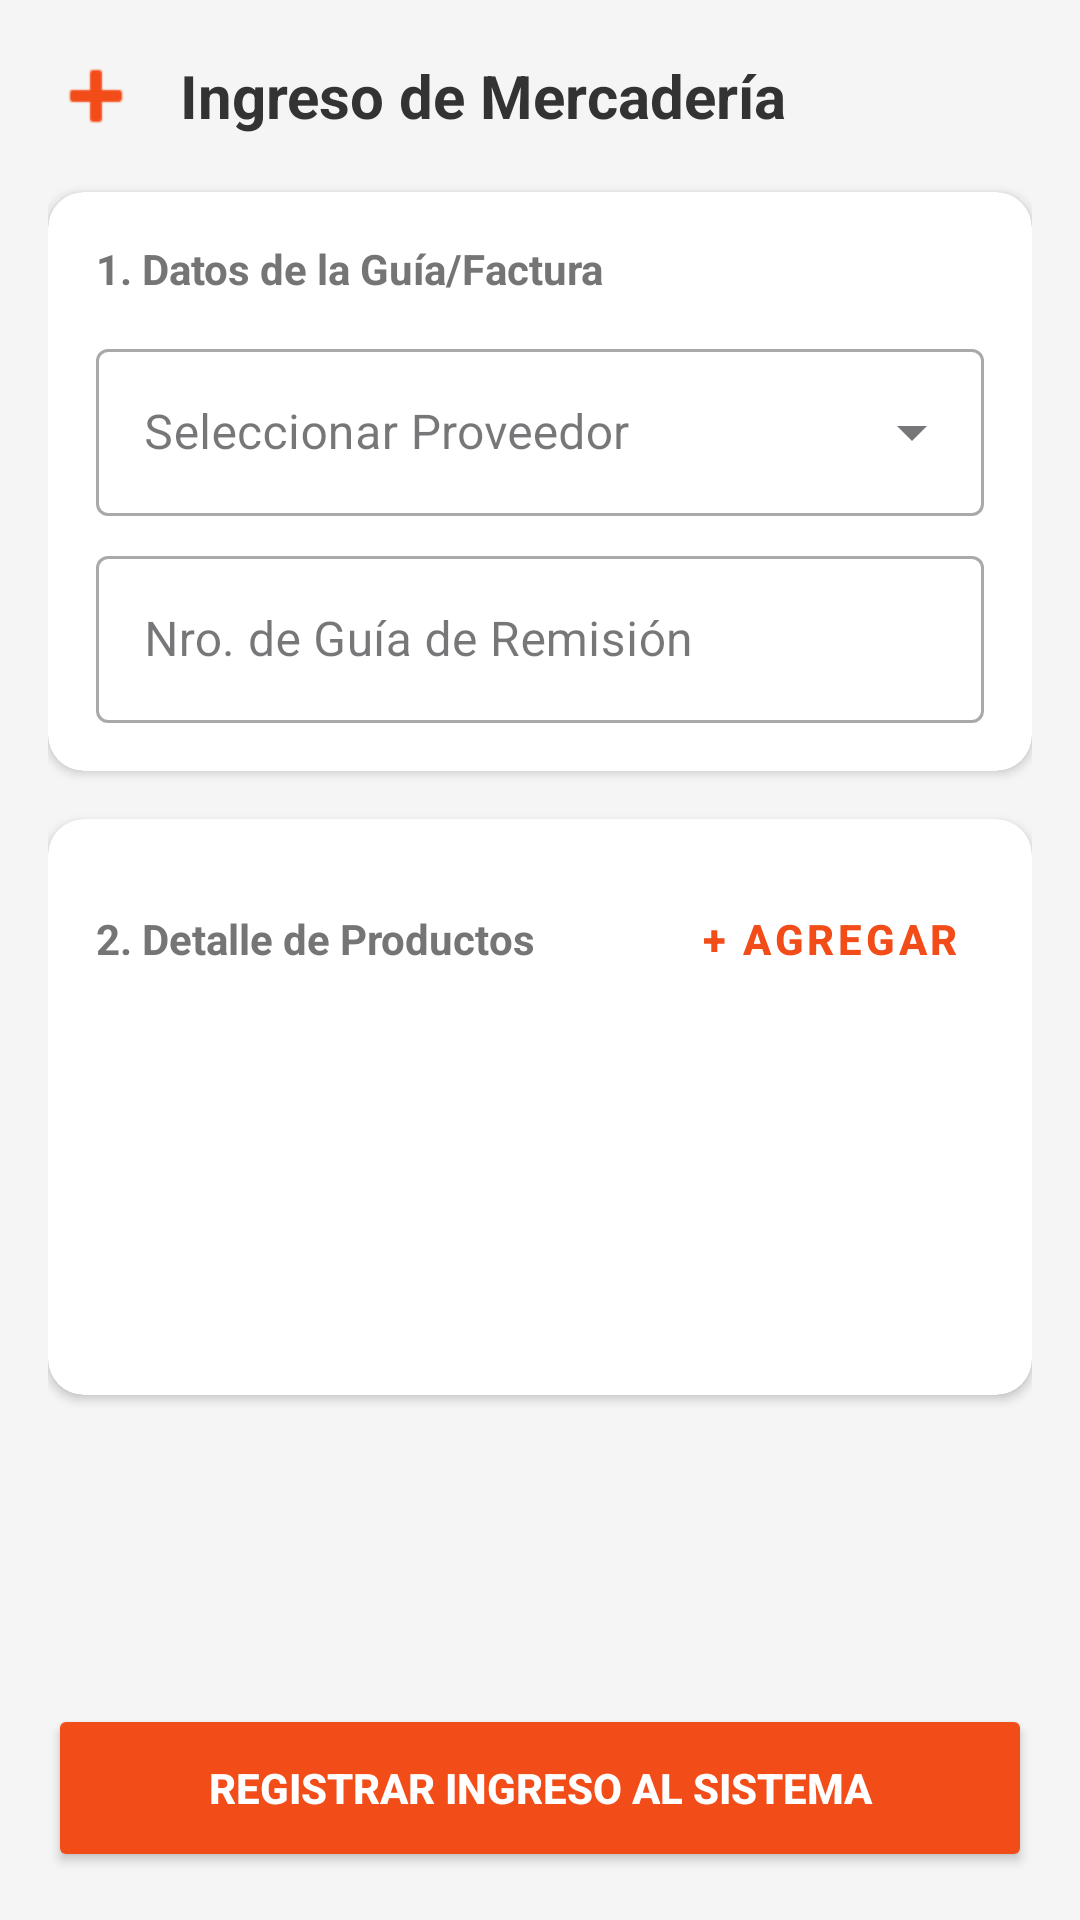

Layout XML and referenced resources for this Android screen:
<!-- AndroidManifest.xml: application theme Theme.APK_ferreteria_yomara -->
<!-- res/layout/fragment_ingreso_proveedor.xml -->
<?xml version="1.0" encoding="utf-8"?>
<ScrollView xmlns:android="http://schemas.android.com/apk/res/android"
    xmlns:app="http://schemas.android.com/apk/res-auto"
    xmlns:tools="http://schemas.android.com/tools"
    android:layout_width="match_parent"
    android:layout_height="match_parent"
    android:background="#F5F5F5"
    android:fillViewport="true">

    <LinearLayout
        android:layout_width="match_parent"
        android:layout_height="wrap_content"
        android:orientation="vertical"
        android:padding="16dp"
        tools:context=".ui.features.warehouse.IngresoProveedorFragment">

        <LinearLayout
            android:layout_width="match_parent"
            android:layout_height="wrap_content"
            android:orientation="horizontal"
            android:gravity="center_vertical"
            android:layout_marginBottom="16dp">

            <ImageView
                android:layout_width="32dp"
                android:layout_height="32dp"
                android:src="@android:drawable/ic_input_add"
                app:tint="#F24C19" />

            <TextView
                android:layout_width="wrap_content"
                android:layout_height="wrap_content"
                android:text="Ingreso de Mercadería"
                android:textSize="20sp"
                android:textStyle="bold"
                android:textColor="#333333"
                android:layout_marginStart="12dp"/>
        </LinearLayout>

        <androidx.cardview.widget.CardView
            android:layout_width="match_parent"
            android:layout_height="wrap_content"
            app:cardCornerRadius="12dp"
            app:cardElevation="2dp"
            android:layout_marginBottom="16dp">

            <LinearLayout
                android:layout_width="match_parent"
                android:layout_height="wrap_content"
                android:orientation="vertical"
                android:padding="16dp">

                <TextView
                    android:layout_width="wrap_content"
                    android:layout_height="wrap_content"
                    android:text="1. Datos de la Guía/Factura"
                    android:textStyle="bold"
                    android:textColor="#757575"
                    android:layout_marginBottom="12dp"/>

                <com.google.android.material.textfield.TextInputLayout
                    style="@style/Widget.MaterialComponents.TextInputLayout.OutlinedBox.ExposedDropdownMenu"
                    android:layout_width="match_parent"
                    android:layout_height="wrap_content"
                    android:hint="Seleccionar Proveedor"
                    android:layout_marginBottom="8dp">

                    <AutoCompleteTextView
                        android:id="@+id/actvProveedor"
                        android:layout_width="match_parent"
                        android:layout_height="wrap_content"
                        android:inputType="none"/>
                </com.google.android.material.textfield.TextInputLayout>

                <com.google.android.material.textfield.TextInputLayout
                    style="@style/Widget.MaterialComponents.TextInputLayout.OutlinedBox"
                    android:layout_width="match_parent"
                    android:layout_height="wrap_content"
                    android:hint="Nro. de Guía de Remisión">

                    <com.google.android.material.textfield.TextInputEditText
                        android:id="@+id/etNumeroGuia"
                        android:layout_width="match_parent"
                        android:layout_height="wrap_content"
                        android:inputType="textCapCharacters" />
                </com.google.android.material.textfield.TextInputLayout>
            </LinearLayout>
        </androidx.cardview.widget.CardView>

        <androidx.cardview.widget.CardView
            android:layout_width="match_parent"
            android:layout_height="wrap_content"
            app:cardCornerRadius="12dp"
            app:cardElevation="2dp"
            android:layout_marginBottom="24dp">

            <LinearLayout
                android:layout_width="match_parent"
                android:layout_height="wrap_content"
                android:orientation="vertical"
                android:padding="16dp">

                <RelativeLayout
                    android:layout_width="match_parent"
                    android:layout_height="wrap_content"
                    android:layout_marginBottom="12dp">

                    <TextView
                        android:layout_width="wrap_content"
                        android:layout_height="wrap_content"
                        android:text="2. Detalle de Productos"
                        android:textStyle="bold"
                        android:textColor="#757575"
                        android:layout_centerVertical="true"/>

                    <Button
                        android:id="@+id/btnAgregarProducto"
                        style="@style/Widget.MaterialComponents.Button.TextButton"
                        android:layout_width="wrap_content"
                        android:layout_height="wrap_content"
                        android:layout_alignParentEnd="true"
                        android:text="+ AGREGAR"
                        android:textColor="#F24C19"
                        android:textStyle="bold"/>
                </RelativeLayout>

                <androidx.recyclerview.widget.RecyclerView
                    android:id="@+id/rvProductosIngreso"
                    android:layout_width="match_parent"
                    android:layout_height="wrap_content"
                    android:nestedScrollingEnabled="false"
                    android:minHeight="100dp"/>

            </LinearLayout>
        </androidx.cardview.widget.CardView>

        <View
            android:layout_width="match_parent"
            android:layout_height="0dp"
            android:layout_weight="1" />

        <Button
            android:id="@+id/btnGuardarIngreso"
            android:layout_width="match_parent"
            android:layout_height="56dp"
            android:text="REGISTRAR INGRESO AL SISTEMA"
            android:backgroundTint="#F24C19"
            android:textColor="#FFFFFF"
            android:textStyle="bold"
            app:cornerRadius="8dp" />

    </LinearLayout>
</ScrollView>
<!-- resources referenced by this layout -->
<resources>
  <style name="Theme.APK_ferreteria_yomara" parent="Base.Theme.APK_ferreteria_yomara" />
  <style name="Base.Theme.APK_ferreteria_yomara" parent="Theme.Material3.DayNight.NoActionBar">
          
          
      </style>
</resources>
